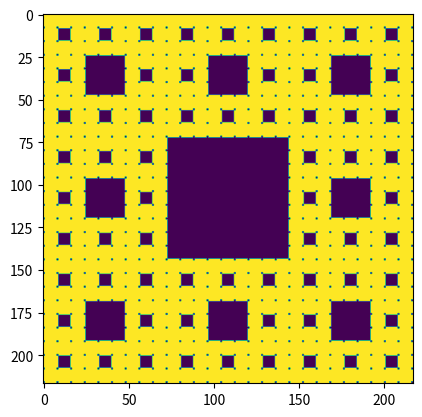

Recreate this plot in Python. (Note: this script raises an exception after producing the figure.)
import numpy as np
import matplotlib.pyplot as plt
import sys # used to eliminate printing truncation
from scipy import sparse
import scipy.sparse.linalg as la


# Constructs a 2D array of booleans, true = a given vertex is inside the SC

def get_grid_layout(b, l, level, c):
    '''
        Generates a 2D array that looks something like this

        0,1,1,1,0
        1,1,1,1,1
        1,1,1,1,1
        1,1,1,1,1
        0,1,1,1,0

        Works on multiple levels!
    '''
    if (l!=0 and b%2 != l%2) or b==l:
        print("Invalid Input!")
        return

    num_vertices = (c+1) * b**level + 1
    sc = np.ones((num_vertices, num_vertices))

    for y, row in enumerate(sc):
        for x, val in enumerate(sc):
            if x%(c+1) == 0 and y%(c+1) == 0:
                sc[y, x] = 0

    for current_level in range(1, level+1):
        vertices_current = (c+1)*b**current_level + 1
        prev_vertices_current = (c+1)*b**(current_level-1) + 1
        hole_size = l*(c+1)*b**(current_level-1)-1
        for i in range((b-l)//2*(prev_vertices_current-1)+1, num_vertices, vertices_current-1):
            for j in range((b-l)//2*(prev_vertices_current-1)+1, num_vertices, vertices_current-1):
                sc[i:i+hole_size, j:j+hole_size] = 0

    return sc

def get_indexed_layout(grid_layout):
    '''
        Generates a 2D array that looks something like this

        -1,0,1,2,-1
        3,4,5,6,7
        8,9,10,11,12
        13,14,15,16,17
        -1,18,19,20,-1

        Each number represents the row of vector which will hold the laplacian
    '''
    indexed_layout = np.full(np.shape(grid_layout), -1, dtype=object)
    counter = 0

    # Left
    for i in range(0, np.shape(grid_layout)[0]):
        if grid_layout[i, 0]:
            indexed_layout[i, 0] = counter
            counter+=1

    # Right
    for i in range(0, np.shape(grid_layout)[0]):
        if grid_layout[i, np.shape(grid_layout)[1]-1]:
            indexed_layout[i, np.shape(grid_layout)[1]-1] = counter
            counter+=1

    # Interior
    for y, row in enumerate(grid_layout):
        for x, val in enumerate(row):
            if val and indexed_layout[y, x] == -1:
                indexed_layout[y,x] = counter
                counter+=1

    #print(indexed_layout)

    return indexed_layout

def get_coordinates(grid_layout):
    '''
        Returns an 2D array for which each row is the (row,col) coordinates
    '''
    #should not work
    num_coordinates = int(np.sum(grid_layout))
    coordinates = np.zeros((num_coordinates, 2), dtype=object)
    counter = 0

    # Left
    for i in range(0, np.shape(grid_layout)[0]):
        if grid_layout[i, 0]:
            coordinates[counter] = (i, 0)
            counter+=1

    # Right
    for i in range(0, np.shape(grid_layout)[0]):
        if grid_layout[i, np.shape(grid_layout)[1]-1]:
            coordinates[counter] = (i, np.shape(grid_layout)[1]-1)
            counter+=1

    #interior
    for y, row in enumerate(grid_layout):
        for x, val in enumerate(row):
            if val and x > 0 and x < np.shape(grid_layout)[1]-1:
                coordinates[counter] = (y, x)
                counter+=1

    print(coordinates)

    return coordinates

def compute_laplacian(indexed_layout, crosswires):
    # Gets coordiantes by checking which are not -1

    num_coordinates = int(np.sum(indexed_layout != -1))

    # Compute Laplacian Matrix
    laplacian = sparse.lil_matrix((num_coordinates, num_coordinates))
    #laplacian = np.zeros((num_coordinates, num_coordinates))
    for y, row in enumerate(indexed_layout):
        for x, val in enumerate(row):
            if val != -1:
                neighbors = 0
                if x > 0 and y % (crosswires+1) != 0 and indexed_layout[y, x-1] != -1:
                    laplacian[indexed_layout[y, x], indexed_layout[y, x-1]] = 1
                    neighbors+=1
                if y > 0 and x % (crosswires+1) != 0 and indexed_layout[y-1, x] != -1:
                    laplacian[indexed_layout[y, x], indexed_layout[y-1, x]] = 1
                    neighbors+=1
                if x < np.shape(indexed_layout)[1]-1 and y % (crosswires+1) != 0 and indexed_layout[y, x+1] != -1:
                    laplacian[indexed_layout[y, x], indexed_layout[y, x+1]] = 1
                    neighbors+=1
                if y < np.shape(indexed_layout)[0]-1 and x % (crosswires+1) != 0 and indexed_layout[y+1, x] != -1:
                    laplacian[indexed_layout[y, x], indexed_layout[y+1, x]] = 1
                    neighbors+=1

                laplacian[indexed_layout[y, x], indexed_layout[y, x]] = -neighbors

    return laplacian

def compute_harmonic_function(laplacian, b, level, c):
    # BAD VARIABLE NAMES, NEEDS TO BE FIXED
    num_boundary_points = c*b**level

    print('laplacian shape', np.shape(laplacian))
    s_n = sparse.csr_matrix(laplacian[num_boundary_points*2: , num_boundary_points*2:])
    print('s_n', np.shape(s_n))
    r_n = sparse.csr_matrix(laplacian[num_boundary_points*2: , :num_boundary_points*2])
    print('r_n', np.shape(r_n))
    u_n = np.zeros((2*num_boundary_points))
    u_n[num_boundary_points:] = 1
    print(u_n)
    print('u_n', np.shape(u_n))
    val = -r_n.dot(u_n)
    print(np.shape(val))

    w_n = la.spsolve(s_n, -r_n.dot(u_n))

    w_n = np.concatenate((u_n, w_n), axis=0)
    print(w_n)
    #print(w_n*59364)

    return w_n

def compute_energy(laplacian, u_n):
    energy = 0

    for y in range(np.shape(laplacian)[0]):
        for x in range(np.shape(laplacian)[1]):
            if laplacian[y, x] == 1:
                energy += (u_n[y]-u_n[x])**2

    return energy / 2

def laid_out_harmonic(u_n, indexed_layout):
    image = np.full(np.shape(indexed_layout), 0, dtype=float)
    #print(image)
    for y in range(np.shape(indexed_layout)[0]):
        for x in range(np.shape(indexed_layout)[1]):
            if indexed_layout[y, x] != -1:
                image[y, x] = u_n[indexed_layout[y, x]]
            else:
                image[y, x] = None

    X = range(np.shape(indexed_layout)[0])
    Y = range(np.shape(indexed_layout)[0])
    #H = image[Y, X]
    print(X)
    #print(H)
    #print(image)
    #plt.imshow(image)
    plt.contour(X, Y, image, levels=np.linspace(0,1,num=100))
    plt.show()

def main():
    # Tries to make printing better (fails)
    np.set_printoptions(threshold=sys.maxsize, linewidth=sys.maxsize)

    # Input Values
    b = 3
    l = 1
    level = 3
    crosswires = 7

    grid_layout = get_grid_layout(b, l, level, crosswires)
    plt.imshow(grid_layout)
    plt.show()

    print('Computing \'indexed_layout\' ...')
    indexed_layout = get_indexed_layout(grid_layout)
    #print(indexed_layout)

    print('Computing \'coordinates\' ...')
    coordinates = get_coordinates(grid_layout)
    print(coordinates)

    print('Number of Vertices: %d' % (np.shape(coordinates)[0]))

    print('Computing \'laplacian\' ...')
    laplacian = compute_laplacian(indexed_layout, crosswires)
    #pic_laplacian = laplacian.todense()
    #pic_laplacian[pic_laplacian == 0] = np.nan
    #print(laplacian)
    #plt.imshow(laplacian.todense())
    #data_masked = np.ma.masked_where(data == -1, pic_laplacian)
    plt.imshow(laplacian.todense())
    plt.show()

    u_n = compute_harmonic_function(laplacian, b, level, crosswires)
    #print('Computing \'energy\' ...')
    #energy = compute_energy(laplacian, u_n)
    #print(1/energy)

    with open('123.tsv', 'w') as fin:
        fin.write('y\tx\tpotential\n')
        for i, potential in enumerate(u_n):
            fin.write('%f\t%f\t%f\n' % (coordinates[i][0], coordinates[i][1], potential))

    laid_out_harmonic(u_n, indexed_layout)


if __name__ == '__main__':
    main()
